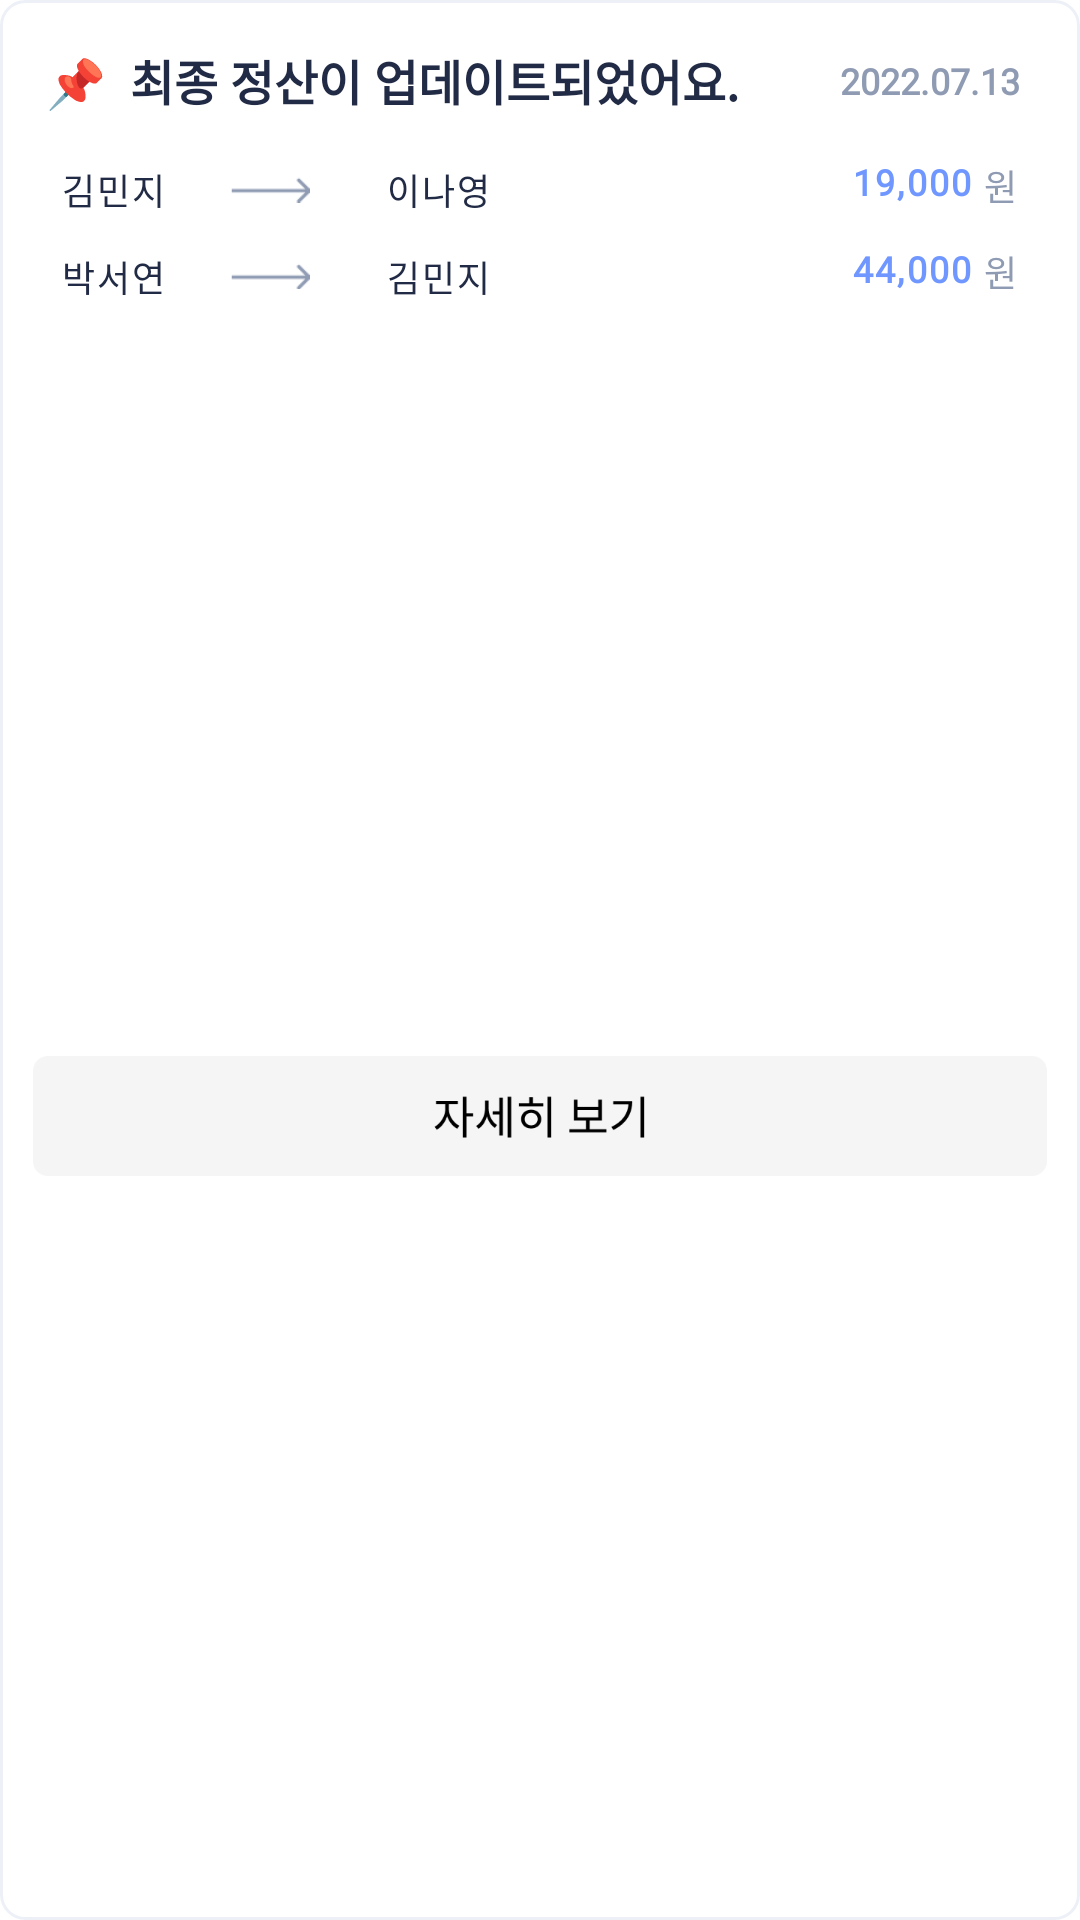

Write the Android layout XML for this screen, with the resource values it uses.
<!-- AndroidManifest.xml: application theme AppTheme -->
<!-- res/layout/final_calculation_item.xml -->
<?xml version="1.0" encoding="utf-8"?>
<androidx.constraintlayout.widget.ConstraintLayout xmlns:android="http://schemas.android.com/apk/res/android"
    android:layout_width="match_parent"
    android:layout_height="170dp"
    android:layout_marginStart="25dp"
    android:layout_marginEnd="25dp"
    android:layout_marginTop="16dp"
    xmlns:app="http://schemas.android.com/apk/res-auto">

    <View
        android:layout_width="match_parent"
        android:layout_height="wrap_content"
        android:background="@drawable/rectangle"
        app:layout_constraintTop_toTopOf="parent"
        app:layout_constraintStart_toStartOf="parent"
        app:layout_constraintEnd_toEndOf="parent"
        />

    <TextView
        android:id="@+id/fc_instruction"
        android:layout_width="wrap_content"
        android:layout_height="wrap_content"
        android:text="📌  최종 정산이 업데이트되었어요."
        android:textSize="16sp"
        android:fontFamily="@font/notosans_kr"
        android:textColor="#222B45"
        android:textStyle="bold"
        android:includeFontPadding="false"
        app:layout_constraintTop_toTopOf="parent"
        app:layout_constraintStart_toStartOf="parent"
        android:layout_marginStart="15.26dp"
        android:layout_marginTop="15dp"/>

    <androidx.constraintlayout.widget.ConstraintLayout
        android:id="@+id/result1CL"
        android:layout_width="match_parent"
        android:layout_height="wrap_content"
        android:layout_marginStart="20.22dp"
        android:layout_marginTop="16dp"
        app:layout_constraintStart_toStartOf="parent"
        app:layout_constraintTop_toBottomOf="@id/fc_instruction">

        <TextView
            android:id="@+id/TV1"
            android:layout_width="wrap_content"
            android:layout_height="wrap_content"
            android:fontFamily="@font/notosans_kr_medium"
            android:includeFontPadding="false"
            android:letterSpacing="0.06"
            android:lineSpacingExtra="3sp"
            android:text="김민지"
            android:textColor="#222B45"
            android:textSize="12sp"
            android:textStyle="normal"
            app:layout_constraintStart_toStartOf="parent"
            app:layout_constraintTop_toTopOf="parent" />

        <ImageView
            android:id="@+id/arrow1"
            android:layout_width="wrap_content"
            android:layout_height="wrap_content"
            android:background="@drawable/arrow"
            android:scaleX="0.4"
            android:scaleY="0.4"
            app:layout_constraintBottom_toBottomOf="@id/TV1"
            app:layout_constraintStart_toEndOf="@id/TV1"
            app:layout_constraintTop_toTopOf="@id/TV1" />

        <TextView
            android:id="@+id/resultPayment1"
            android:layout_width="wrap_content"
            android:layout_height="wrap_content"
            android:fontFamily="@font/notosans_kr_medium"
            android:includeFontPadding="false"
            android:letterSpacing="0.06"
            android:lineSpacingExtra="3sp"
            android:text="19,000"
            android:textColor="#6F97FF"
            android:textSize="12sp"
            android:textStyle="bold"
            app:layout_constraintEnd_toStartOf="@id/won1TV"
            app:layout_constraintTop_toTopOf="@id/TV1" />

        <TextView
            android:id="@+id/won1TV"
            android:layout_width="wrap_content"
            android:layout_height="wrap_content"
            android:layout_marginEnd="20.22dp"
            android:fontFamily="@font/notosans_kr_medium"
            android:includeFontPadding="false"
            android:letterSpacing="0.06"
            android:lineSpacingExtra="3sp"
            android:text=" 원"
            android:textColor="#8f9bb3"
            android:textSize="12sp"
            android:textStyle="normal"
            app:layout_constraintBottom_toBottomOf="@id/resultPayment1"
            app:layout_constraintEnd_toEndOf="parent"
            app:layout_constraintTop_toTopOf="@id/resultPayment1" />

        <TextView
            android:id="@+id/TV2"
            android:layout_width="wrap_content"
            android:layout_height="wrap_content"
            android:layout_marginStart="5dp"
            android:fontFamily="@font/notosans_kr_medium"
            android:includeFontPadding="false"
            android:letterSpacing="0.06"
            android:lineSpacingExtra="3sp"
            android:text="이나영"
            android:textColor="#222B45"
            android:textSize="12sp"
            android:textStyle="normal"
            app:layout_constraintStart_toEndOf="@id/arrow1"
            app:layout_constraintTop_toTopOf="@id/TV1" />

    </androidx.constraintlayout.widget.ConstraintLayout>

    <androidx.constraintlayout.widget.ConstraintLayout
        android:id="@+id/result2CL"
        android:layout_width="match_parent"
        android:layout_height="wrap_content"
        android:layout_marginStart="20.22dp"
        android:layout_marginTop="7dp"
        app:layout_constraintStart_toStartOf="parent"
        app:layout_constraintTop_toBottomOf="@id/result1CL">

        <TextView
            android:id="@+id/TV3"
            android:layout_width="wrap_content"
            android:layout_height="wrap_content"
            android:layout_marginTop="16dp"
            android:fontFamily="@font/notosans_kr_medium"
            android:includeFontPadding="false"
            android:letterSpacing="0.06"
            android:lineSpacingExtra="3sp"
            android:text="박서연"
            android:textColor="#222B45"
            android:textSize="12sp"
            android:textStyle="normal"
            app:layout_constraintBottom_toBottomOf="parent"
            app:layout_constraintStart_toStartOf="parent" />

        <ImageView
            android:id="@+id/arrow2"
            android:layout_width="wrap_content"
            android:layout_height="wrap_content"
            android:background="@drawable/arrow"
            android:scaleX="0.4"
            android:scaleY="0.4"
            app:layout_constraintBottom_toBottomOf="@id/TV3"
            app:layout_constraintStart_toEndOf="@id/TV3"
            app:layout_constraintTop_toTopOf="@id/TV3" />

        <TextView
            android:id="@+id/TV4"
            android:layout_width="wrap_content"
            android:layout_height="wrap_content"
            android:layout_marginStart="5dp"
            android:fontFamily="@font/notosans_kr_medium"
            android:includeFontPadding="false"
            android:letterSpacing="0.06"
            android:lineSpacingExtra="3sp"
            android:text="김민지"
            android:textColor="#222B45"
            android:textSize="12sp"
            android:textStyle="normal"
            app:layout_constraintStart_toEndOf="@id/arrow2"
            app:layout_constraintTop_toTopOf="@id/TV3" />

        <TextView
            android:id="@+id/resultPayment2"
            android:layout_width="wrap_content"
            android:layout_height="wrap_content"
            android:fontFamily="@font/notosans_kr_medium"
            android:includeFontPadding="false"
            android:letterSpacing="0.06"
            android:lineSpacingExtra="3sp"
            android:text="44,000"
            android:textColor="#6F97FF"
            android:textSize="12sp"
            android:textStyle="bold"
            app:layout_constraintEnd_toStartOf="@id/won2TV"
            app:layout_constraintTop_toTopOf="@id/TV3" />

        <TextView
            android:id="@+id/won2TV"
            android:layout_width="wrap_content"
            android:layout_height="wrap_content"
            android:layout_marginEnd="20.22dp"
            android:fontFamily="@font/notosans_kr_medium"
            android:includeFontPadding="false"
            android:letterSpacing="0.06"
            android:lineSpacingExtra="3sp"
            android:text=" 원"
            android:textColor="#8f9bb3"
            android:textSize="12sp"
            android:textStyle="normal"
            app:layout_constraintBottom_toBottomOf="@id/resultPayment2"
            app:layout_constraintEnd_toEndOf="parent"
            app:layout_constraintTop_toTopOf="@id/resultPayment2" />

    </androidx.constraintlayout.widget.ConstraintLayout>


    <TextView
        android:id="@+id/dateTV"
        android:layout_width="wrap_content"
        android:layout_height="wrap_content"
        android:text="@string/today_date"
        android:textSize="12sp"
        android:textColor="#8F9BB3"
        android:layout_marginStart="6dp"
        android:fontFamily="@font/notosans_kr"
        app:layout_constraintEnd_toEndOf="parent"
        app:layout_constraintTop_toTopOf="@id/fc_instruction"
        app:layout_constraintBottom_toBottomOf="@id/fc_instruction"
        android:textStyle="bold"
        android:layout_marginEnd="20dp"
        />

    <ImageButton
        android:layout_width="338dp"
        android:layout_height="40dp"
        android:background="@drawable/btn_fc_detail"
        app:layout_constraintStart_toStartOf="parent"
        app:layout_constraintEnd_toEndOf="parent"
        app:layout_constraintTop_toBottomOf="@id/result2CL"
        app:layout_constraintBottom_toBottomOf="parent"
        android:layout_marginBottom="13dp"
        android:layout_marginTop="16dp"/>

</androidx.constraintlayout.widget.ConstraintLayout>
<!-- resources referenced by this layout -->
<resources>
  <!-- drawable arrow: png bitmap (drawable, 346 bytes) -->
  <!-- drawable btn_fc_detail: png bitmap (drawable, 4563 bytes) -->
  <!-- drawable rectangle (drawable) -->
  <?xml version="1.0" encoding="utf-8"?>
      <shape
          xmlns:android="http://schemas.android.com/apk/res/android"
          android:shape="rectangle">
          <solid android:color="#FFFFFF"/>
          <corners android:radius="8dp"/>
          <stroke
              android:width="1dp"
              android:color="#edf1f7" />
      </shape>
  <string name="today_date">2022.07.13</string>
  <style name="AppTheme" parent="Theme.MaterialComponents.DayNight.NoActionBar">
          
          <item name="colorPrimary">@color/sky_blue</item>
          <item name="colorPrimaryVariant">#D9D9D9</item>
          <item name="colorOnPrimary">#000</item>
          <item name="colorSecondary">@color/teal_200</item>
          <item name="colorSecondaryVariant">@color/sky_blue</item>
          <item name="colorOnSecondary">@color/white</item>
              
              
          <item name="android:statusBarColor" tools:targetApi="l">@color/white</item>
          <item name="android:windowLightStatusBar" tools:targetApi="m">true</item>
          <item name="android:timePickerStyle">@style/TimePickerTheme</item>
      </style>
  <color name="sky_blue">#6f97ff</color>
  <color name="teal_200">#6f97ff</color>
  <color name="white">#FFFFFFFF</color>
  <style name="TimePickerTheme" parent="android:Widget.Material.Light.TimePicker">
          <item name="android:timePickerMode">spinner</item>
      </style>
</resources>
